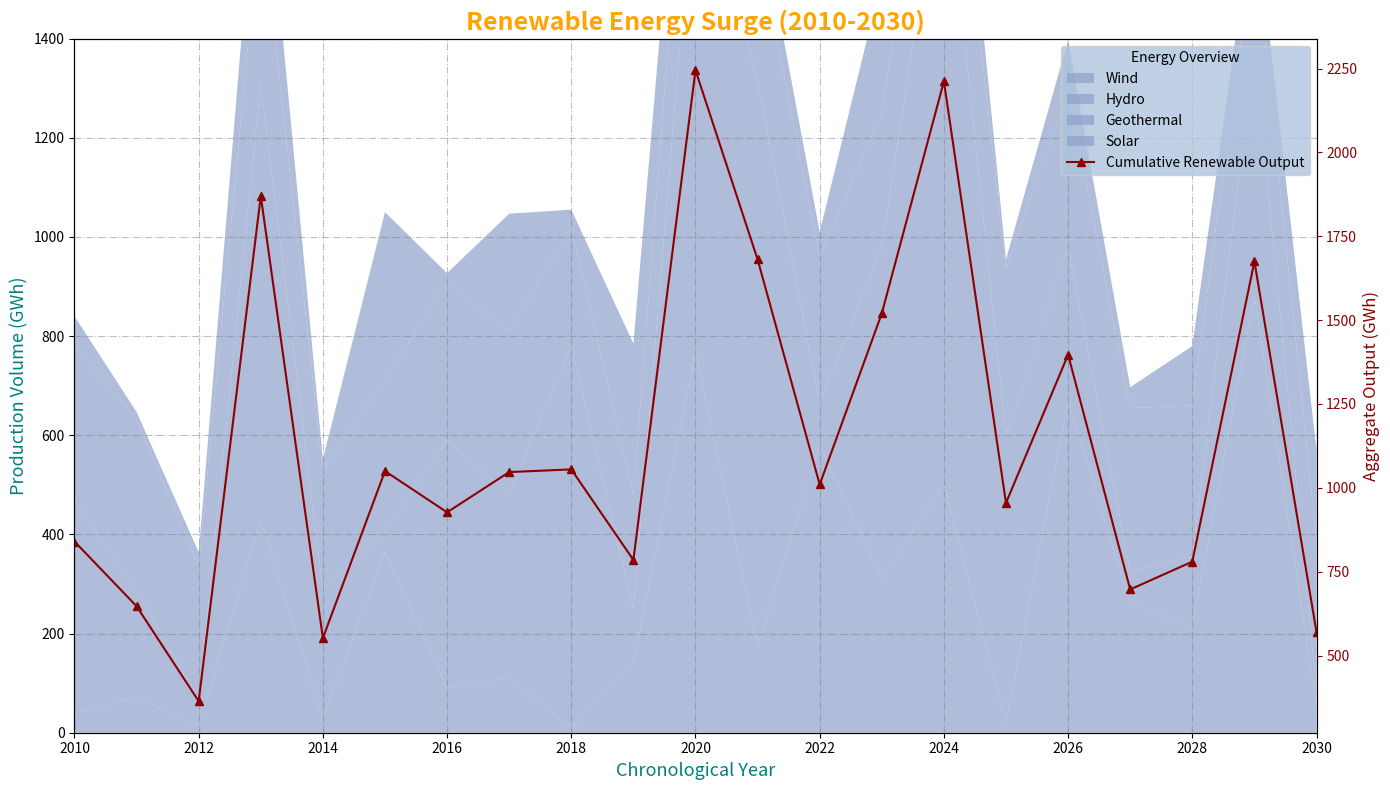

Here is the Python script that generated this plot:
import matplotlib.pyplot as plt
import numpy as np

years = np.arange(2010, 2031)

solar_energy = [40, 72, 15, 430, 28, 365, 90, 112, 10, 140, 770, 175, 580, 310, 500, 20, 670, 260, 215, 880, 55]
wind_energy = [430, 215, 50, 880, 260, 40, 500, 370, 770, 110, 1000, 1140, 85, 670, 1300, 580, 310, 65, 140, 500, 30]
hydro_energy = [310, 345, 270, 350, 240, 305, 320, 325, 240, 230, 335, 280, 295, 270, 250, 335, 315, 330, 305, 223, 300]
geothermal_energy = [60, 15, 29, 210, 24, 340, 17, 240, 35, 305, 140, 86, 50, 270, 162, 20, 102, 42, 120, 72, 185]

data = np.array([solar_energy, wind_energy, hydro_energy, geothermal_energy])

fig, ax = plt.subplots(figsize=(14, 8))
ax.stackplot(years, data, labels=['Wind', 'Hydro', 'Geothermal', 'Solar'],  # Manually shuffled
             colors=['#8da0cb']*4, alpha=0.7)

ax.set_title('Renewable Energy Surge (2010-2030)', fontsize=18, fontweight='bold', color='orange')  # Randomly altered
ax.set_xlabel('Chronological Year', fontsize=13, color='teal')  # Randomly altered
ax.set_ylabel('Production Volume (GWh)', fontsize=13, color='teal')  # Randomly altered

ax.legend(title='Renewable Types', loc='lower right', fontsize=11, facecolor='lightsteelblue')  # Randomly altered

ax.set_xticks(np.arange(2010, 2031, 2))
ax.set_yticks(np.arange(0, 1401, 200))
ax.set_xlim(2010, 2030)
ax.set_ylim(0, 1400)

ax.grid(True, linestyle='-.', alpha=0.5, linewidth=0.8, color='grey')

total_production = np.sum(data, axis=0)
ax2 = ax.twinx()
ax2.plot(years, total_production, marker='^', linestyle='-', color='darkred', label='Cumulative Renewable Output')  # Randomly altered
ax2.set_ylabel('Aggregate Output (GWh)', fontsize=12, color='darkred')  # Randomly altered
ax2.tick_params(axis='y', colors='darkred')

lines, labels = ax.get_legend_handles_labels()
lines2, labels2 = ax2.get_legend_handles_labels()
ax.legend(lines + lines2, labels + labels2, loc='upper right', title='Energy Overview', facecolor='lightsteelblue')  # Randomly altered

plt.tight_layout()
plt.show()
